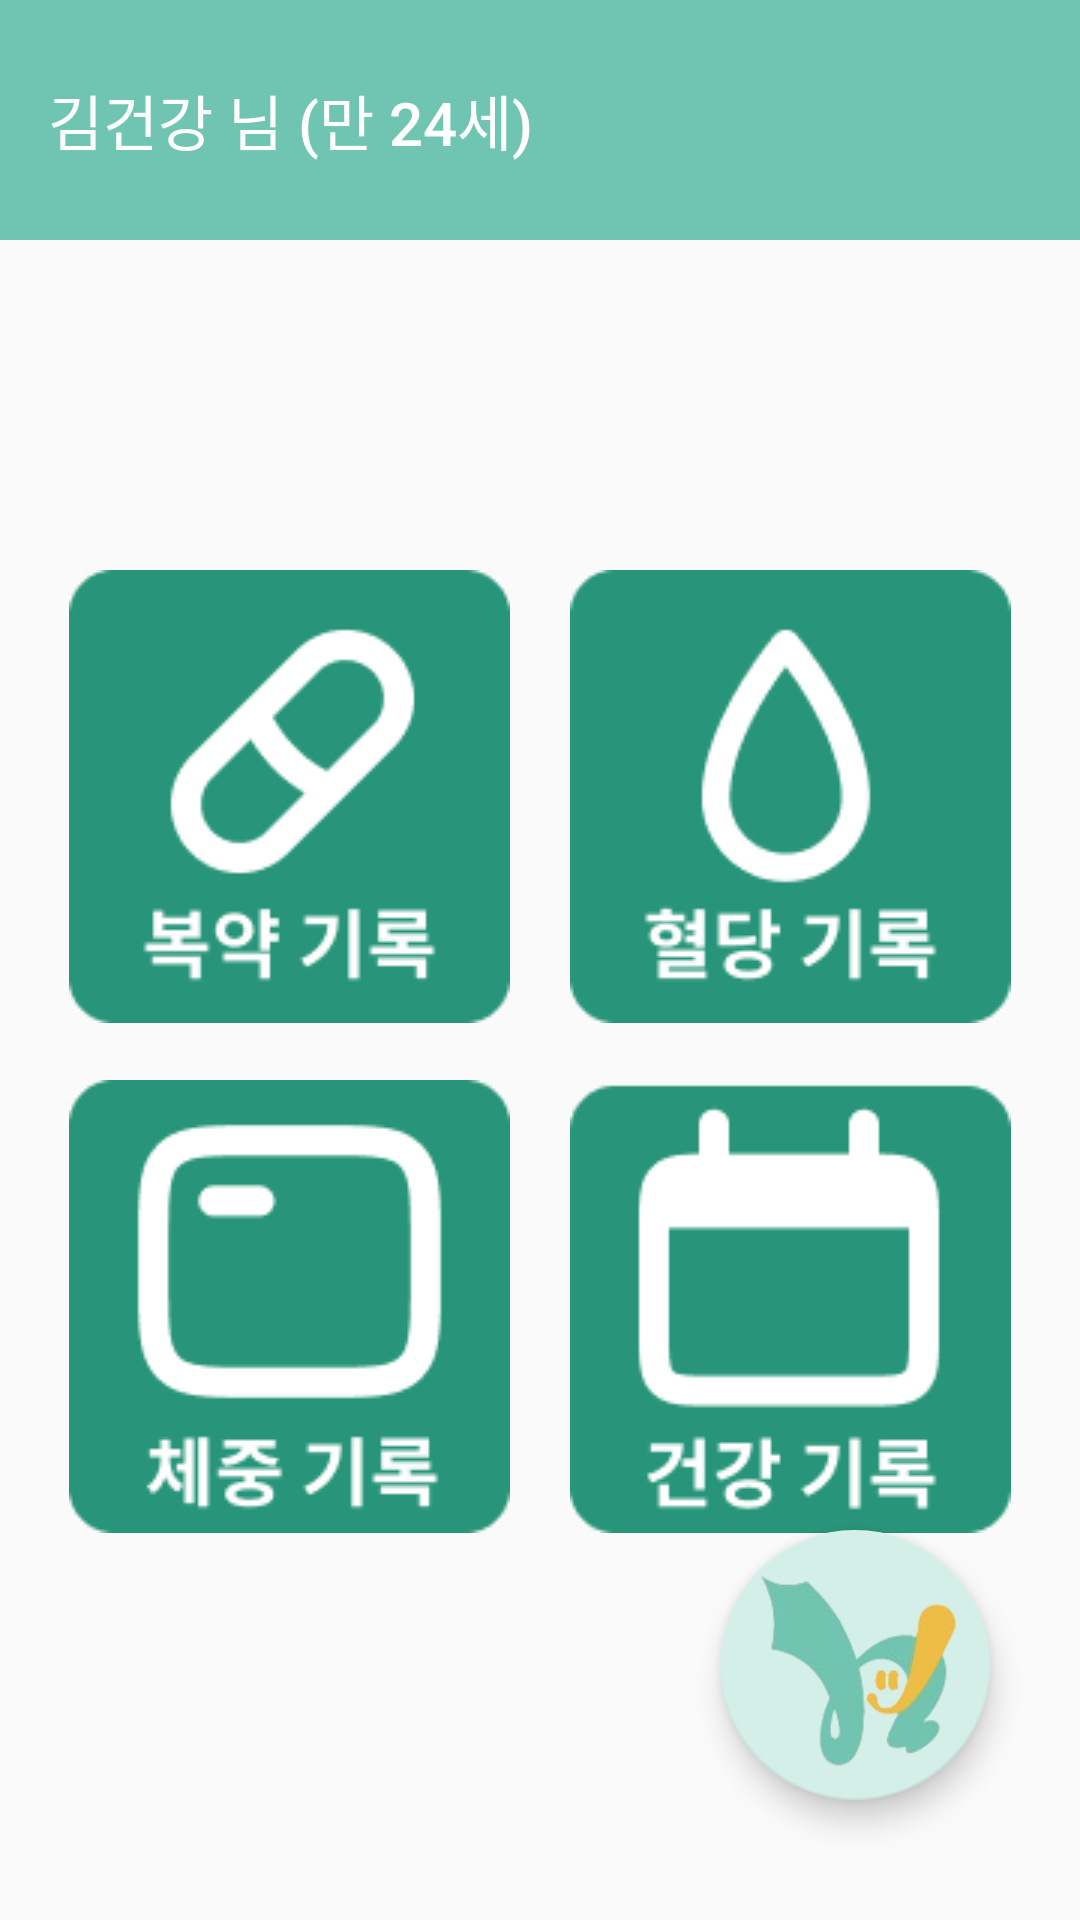

Produce the Android XML layout that renders to this screen, including the resource entries it uses.
<!-- AndroidManifest.xml: application theme Theme.HealthProtectorApplication -->
<!-- res/layout/activity_menu.xml -->
<?xml version="1.0" encoding="utf-8"?>
<androidx.constraintlayout.widget.ConstraintLayout xmlns:android="http://schemas.android.com/apk/res/android"
    xmlns:app="http://schemas.android.com/apk/res-auto"
    xmlns:tools="http://schemas.android.com/tools"
    android:layout_width="match_parent"
    android:layout_height="match_parent"
    tools:context=".MenuActivity">

    
    <androidx.appcompat.widget.Toolbar
        android:id="@+id/toolbar"
        android:layout_width="0dp"
        android:layout_height="80dp"
        android:background="#70C5B2"
        app:layout_constraintEnd_toEndOf="parent"
        app:layout_constraintStart_toStartOf="parent"
        app:layout_constraintTop_toTopOf="parent"
        app:title="김건강 님 (만 24세)"
        app:titleTextColor="#FFFFFF" />

    <LinearLayout
        android:id="@+id/linearLayout"
        android:layout_width="wrap_content"
        android:layout_height="wrap_content"
        android:orientation="horizontal"
        android:layout_marginTop="190dp"
        app:layout_constraintEnd_toEndOf="parent"
        app:layout_constraintStart_toStartOf="parent"
        app:layout_constraintTop_toTopOf="parent">

        
        <ImageButton
            android:id="@+id/imageBtn"
            android:layout_width="wrap_content"
            android:layout_height="wrap_content"
            android:layout_marginRight="20dp"
            android:background="@android:color/transparent"
            android:src="@drawable/btn1">
        </ImageButton>

        
        <ImageButton
            android:id="@+id/imageBtn2"
            android:layout_width="wrap_content"
            android:layout_height="wrap_content"
            android:background="@android:color/transparent"
            android:src="@drawable/btn2">
        </ImageButton>

    </LinearLayout>

    <LinearLayout
        android:id="@+id/linearLayout2"
        android:layout_width="wrap_content"
        android:layout_height="wrap_content"
        android:orientation="horizontal"
        android:layout_marginTop="360dp"
        app:layout_constraintEnd_toEndOf="parent"
        app:layout_constraintStart_toStartOf="parent"
        app:layout_constraintTop_toTopOf="parent">

        
        <ImageButton
            android:id="@+id/imageBtn3"
            android:layout_width="wrap_content"
            android:layout_height="wrap_content"
            android:layout_marginRight="20dp"
            android:background="@android:color/transparent"
            android:src="@drawable/btn3">
        </ImageButton>

        
        <ImageButton
            android:id="@+id/imageBtn4"
            android:layout_width="wrap_content"
            android:layout_height="wrap_content"
            android:background="@android:color/transparent"
            android:src="@drawable/btn4">
        </ImageButton>

    </LinearLayout>

    
    <com.google.android.material.floatingactionbutton.FloatingActionButton
        android:id="@+id/floatingBtn"
        android:layout_width="90dp"
        android:layout_height="90dp"
        android:layout_marginBottom="40dp"
        android:layout_marginEnd="30dp"
        android:src="@drawable/float_logo"
        app:backgroundTint="#D4EFE8"
        app:fabCustomSize="95dp"
        app:maxImageSize="80dp"
        app:layout_constraintEnd_toEndOf="parent"
        app:layout_constraintBottom_toBottomOf="parent"
        tools:ignore="MissingConstraints">
    </com.google.android.material.floatingactionbutton.FloatingActionButton>

</androidx.constraintlayout.widget.ConstraintLayout>
<!-- resources referenced by this layout -->
<resources>
  <!-- drawable btn1: png bitmap (drawable, 3837 bytes) -->
  <!-- drawable btn2: png bitmap (drawable, 3951 bytes) -->
  <!-- drawable btn3: png bitmap (drawable, 3955 bytes) -->
  <!-- drawable btn4: png bitmap (drawable, 3255 bytes) -->
  <!-- drawable float_logo: png bitmap (drawable, 18633 bytes) -->
  <style name="Theme.HealthProtectorApplication" parent="Base.Theme.HealthProtectorApplication" />
  <style name="Base.Theme.HealthProtectorApplication" parent="Theme.AppCompat.DayNight.NoActionBar">
          
          
      </style>
</resources>
